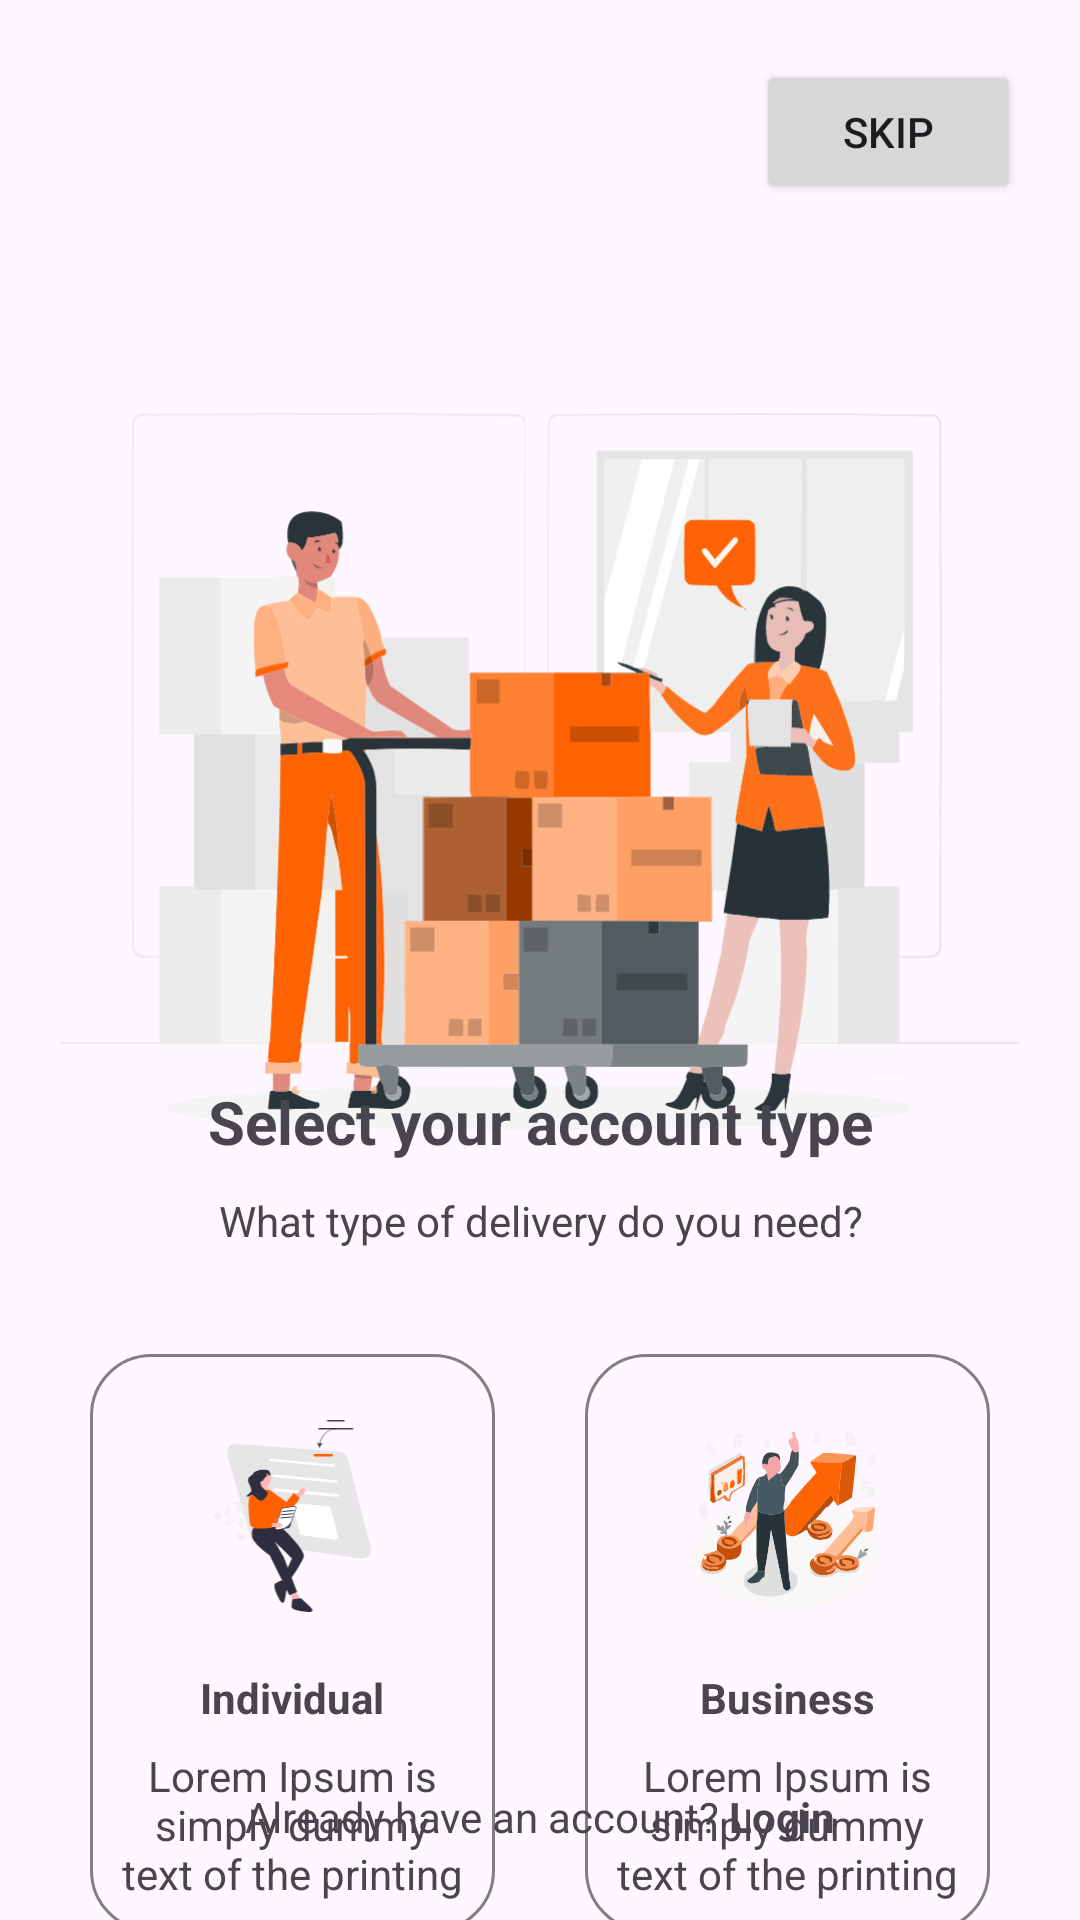

Reconstruct the res/layout file that produces this screen, plus the resources it refers to.
<!-- AndroidManifest.xml: activity theme Style.LightStatusBar -->
<!-- res/layout/activity_select_account.xml -->
<?xml version="1.0" encoding="utf-8"?>
<androidx.constraintlayout.widget.ConstraintLayout xmlns:android="http://schemas.android.com/apk/res/android"
    xmlns:app="http://schemas.android.com/apk/res-auto"
    xmlns:tools="http://schemas.android.com/tools"
    android:layout_width="match_parent"
    android:layout_height="match_parent"
    tools:context=".ui.activity.SelectAccountActivity">

    <Button
        android:id="@+id/btn_skip"
        android:layout_width="wrap_content"
        android:layout_height="wrap_content"
        android:layout_margin="@dimen/_20dp"
        android:text="@string/skip"
        app:layout_constraintEnd_toEndOf="parent"
        app:layout_constraintTop_toTopOf="parent" />

    <ImageView
        android:id="@+id/iv_select_account"
        android:layout_width="match_parent"
        android:layout_height="350dp"
        android:layout_centerInParent="true"
        android:layout_margin="@dimen/_20dp"
        android:contentDescription="@string/select_account"
        android:src="@drawable/select_account"
        app:layout_constraintEnd_toEndOf="parent"
        app:layout_constraintStart_toStartOf="parent"
        app:layout_constraintTop_toBottomOf="@+id/btn_skip" />

    <LinearLayout
        android:id="@+id/ll_account_type_hints"
        android:layout_width="match_parent"
        android:layout_height="wrap_content"
        android:layout_marginStart="@dimen/_20dp"
        android:layout_marginEnd="@dimen/_20dp"
        android:gravity="center_horizontal"
        android:orientation="vertical"
        app:layout_constraintBottom_toTopOf="@id/ll_account_type"
        app:layout_constraintEnd_toEndOf="parent"
        app:layout_constraintStart_toStartOf="parent"
        app:layout_constraintTop_toBottomOf="@+id/iv_select_account">

        <TextView
            android:id="@+id/tv_select_ac_text"
            android:layout_width="match_parent"
            android:layout_height="wrap_content"
            android:layout_margin="@dimen/_5dp"
            android:text="@string/select_account_text"
            android:textAlignment="center"
            android:textSize="@dimen/_20sp"
            android:textStyle="bold" />

        <TextView
            android:id="@+id/tv_delivery_type"
            android:layout_width="match_parent"
            android:layout_height="wrap_content"
            android:layout_margin="@dimen/_5dp"
            android:text="@string/delivery_type_text"
            android:textAlignment="center" />

    </LinearLayout>

    <LinearLayout
        android:id="@+id/ll_account_type"
        android:layout_width="match_parent"
        android:layout_height="wrap_content"
        android:baselineAligned="false"
        android:orientation="horizontal"
        android:weightSum="2"
        app:layout_constraintBottom_toTopOf="@+id/tv_login"
        app:layout_constraintEnd_toEndOf="parent"
        app:layout_constraintStart_toStartOf="parent"
        app:layout_constraintTop_toBottomOf="@+id/ll_account_type_hints">

        <LinearLayout
            android:id="@+id/ac_individual"
            style="@style/AccountTypeButtonStyle"
            android:layout_width="match_parent"
            android:layout_height="wrap_content"
            android:layout_marginStart="@dimen/_30dp"
            android:layout_marginEnd="@dimen/_15dp"
            android:layout_weight="1">

            <ImageView
                android:layout_width="@dimen/_68dp"
                android:layout_height="@dimen/_68dp"
                android:layout_margin="@dimen/_15dp"
                android:contentDescription="@string/individual_logo"
                android:padding="@dimen/_2dp"
                android:src="@drawable/individual_logo" />

            <TextView
                android:layout_width="wrap_content"
                android:layout_height="wrap_content"
                android:padding="@dimen/_2dp"
                android:text="@string/individual"
                android:textStyle="bold" />

            <TextView
                android:layout_width="wrap_content"
                android:layout_height="wrap_content"
                android:padding="@dimen/_5dp"
                android:text="@string/individual_des"
                android:textAlignment="center" />

        </LinearLayout>

        <LinearLayout
            android:id="@+id/ac_business"
            style="@style/AccountTypeButtonStyle"
            android:layout_width="match_parent"
            android:layout_height="wrap_content"
            android:layout_marginStart="15dp"
            android:layout_marginEnd="30dp"
            android:layout_weight="1">

            <ImageView
                android:layout_width="@dimen/_68dp"
                android:layout_height="@dimen/_68dp"
                android:layout_margin="@dimen/_15dp"
                android:contentDescription="@string/business_logo"
                android:padding="@dimen/_2dp"
                android:src="@drawable/business_logo" />

            <TextView
                android:layout_width="wrap_content"
                android:layout_height="wrap_content"
                android:padding="@dimen/_2dp"
                android:text="@string/business"
                android:textStyle="bold" />

            <TextView
                android:layout_width="wrap_content"
                android:layout_height="wrap_content"
                android:padding="@dimen/_5dp"
                android:text="@string/business_text"
                android:textAlignment="center" />

        </LinearLayout>

    </LinearLayout>

    <TextView
        android:id="@+id/tv_login"
        android:layout_width="match_parent"
        android:layout_height="wrap_content"
        android:layout_marginStart="@dimen/_5dp"
        android:layout_marginEnd="@dimen/_5dp"
        android:layout_marginBottom="@dimen/_20dp"
        android:padding="@dimen/_5dp"
        android:text="@string/already_have_an_account_login"
        android:textAlignment="center"
        app:layout_constraintBottom_toBottomOf="parent"
        app:layout_constraintEnd_toEndOf="parent"
        app:layout_constraintStart_toStartOf="parent" />

</androidx.constraintlayout.widget.ConstraintLayout>
<!-- resources referenced by this layout -->
<resources>
  <dimen name="_15dp">15dp</dimen>
  <dimen name="_20dp">20dp</dimen>
  <dimen name="_20sp">20sp</dimen>
  <dimen name="_2dp">2dp</dimen>
  <dimen name="_30dp">30dp</dimen>
  <dimen name="_5dp">5dp</dimen>
  <dimen name="_68dp">68dp</dimen>
  <!-- drawable business_logo: vector/xml drawable (drawable, 27832 chars, omitted) -->
  <!-- drawable individual_logo: vector/xml drawable (drawable, 15472 chars, omitted) -->
  <!-- drawable select_account: vector/xml drawable (drawable, 70088 chars, omitted) -->
  <string name="already_have_an_account_login">Already have an account? <b>Login</b></string>
  <string name="business">Business</string>
  <string name="business_logo">Business Logo</string>
  <string name="business_text">Lorem Ipsum is simply dummy text of the printing</string>
  <string name="delivery_type_text">What type of delivery do you need?</string>
  <string name="individual">Individual</string>
  <string name="individual_des">Lorem Ipsum is simply dummy text of the printing</string>
  <string name="individual_logo">Individual Logo</string>
  <string name="select_account">Select Account</string>
  <string name="select_account_text">Select your account type</string>
  <string name="skip">Skip</string>
  <style name="AccountTypeButtonStyle">
          <item name="android:layout_marginTop">@dimen/_30dp</item>
          <item name="android:layout_marginBottom">@dimen/_30dp</item>
          <item name="android:focusable">true</item>
          <item name="android:clickable">true</item>
          <item name="android:gravity">center</item>
          <item name="android:background">@drawable/gray_rad_border</item>
          <item name="android:orientation">vertical</item>
      </style>
  <style name="Style.LightStatusBar" parent="Theme.Material3.Light.NoActionBar">
          <item name="colorPrimary">@color/colorPrimary</item>
          <item name="colorAccent">@color/colorAccent</item>
          <item name="colorPrimaryDark">@color/colorPrimary</item>
          <item name="android:windowLightStatusBar" tools:targetApi="23">true</item>
      </style>
  <!-- drawable gray_rad_border (drawable) -->
  <?xml version="1.0" encoding="utf-8"?>
  <ripple xmlns:android="http://schemas.android.com/apk/res/android"
      android:color="?android:attr/colorControlHighlight">
      <item android:id="@android:id/mask">
          <shape android:shape="rectangle">
              <solid android:color="@android:color/black" />
              <corners android:radius="@dimen/_20dp" />
              <padding
                  android:bottom="5dp"
                  android:left="5dp"
                  android:right="5dp"
                  android:top="5dp" />
          </shape>
      </item>
      <item>
          <shape android:shape="rectangle">
              <stroke
                  android:width="1dp"
                  android:color="@color/gray" />
              <corners android:radius="@dimen/_20dp" />
          </shape>
      </item>
  </ripple>
  <color name="colorPrimary">#FFFF6100</color>
  <color name="colorAccent">#FFFF6100</color>
  <color name="gray">#FF808080</color>
</resources>
